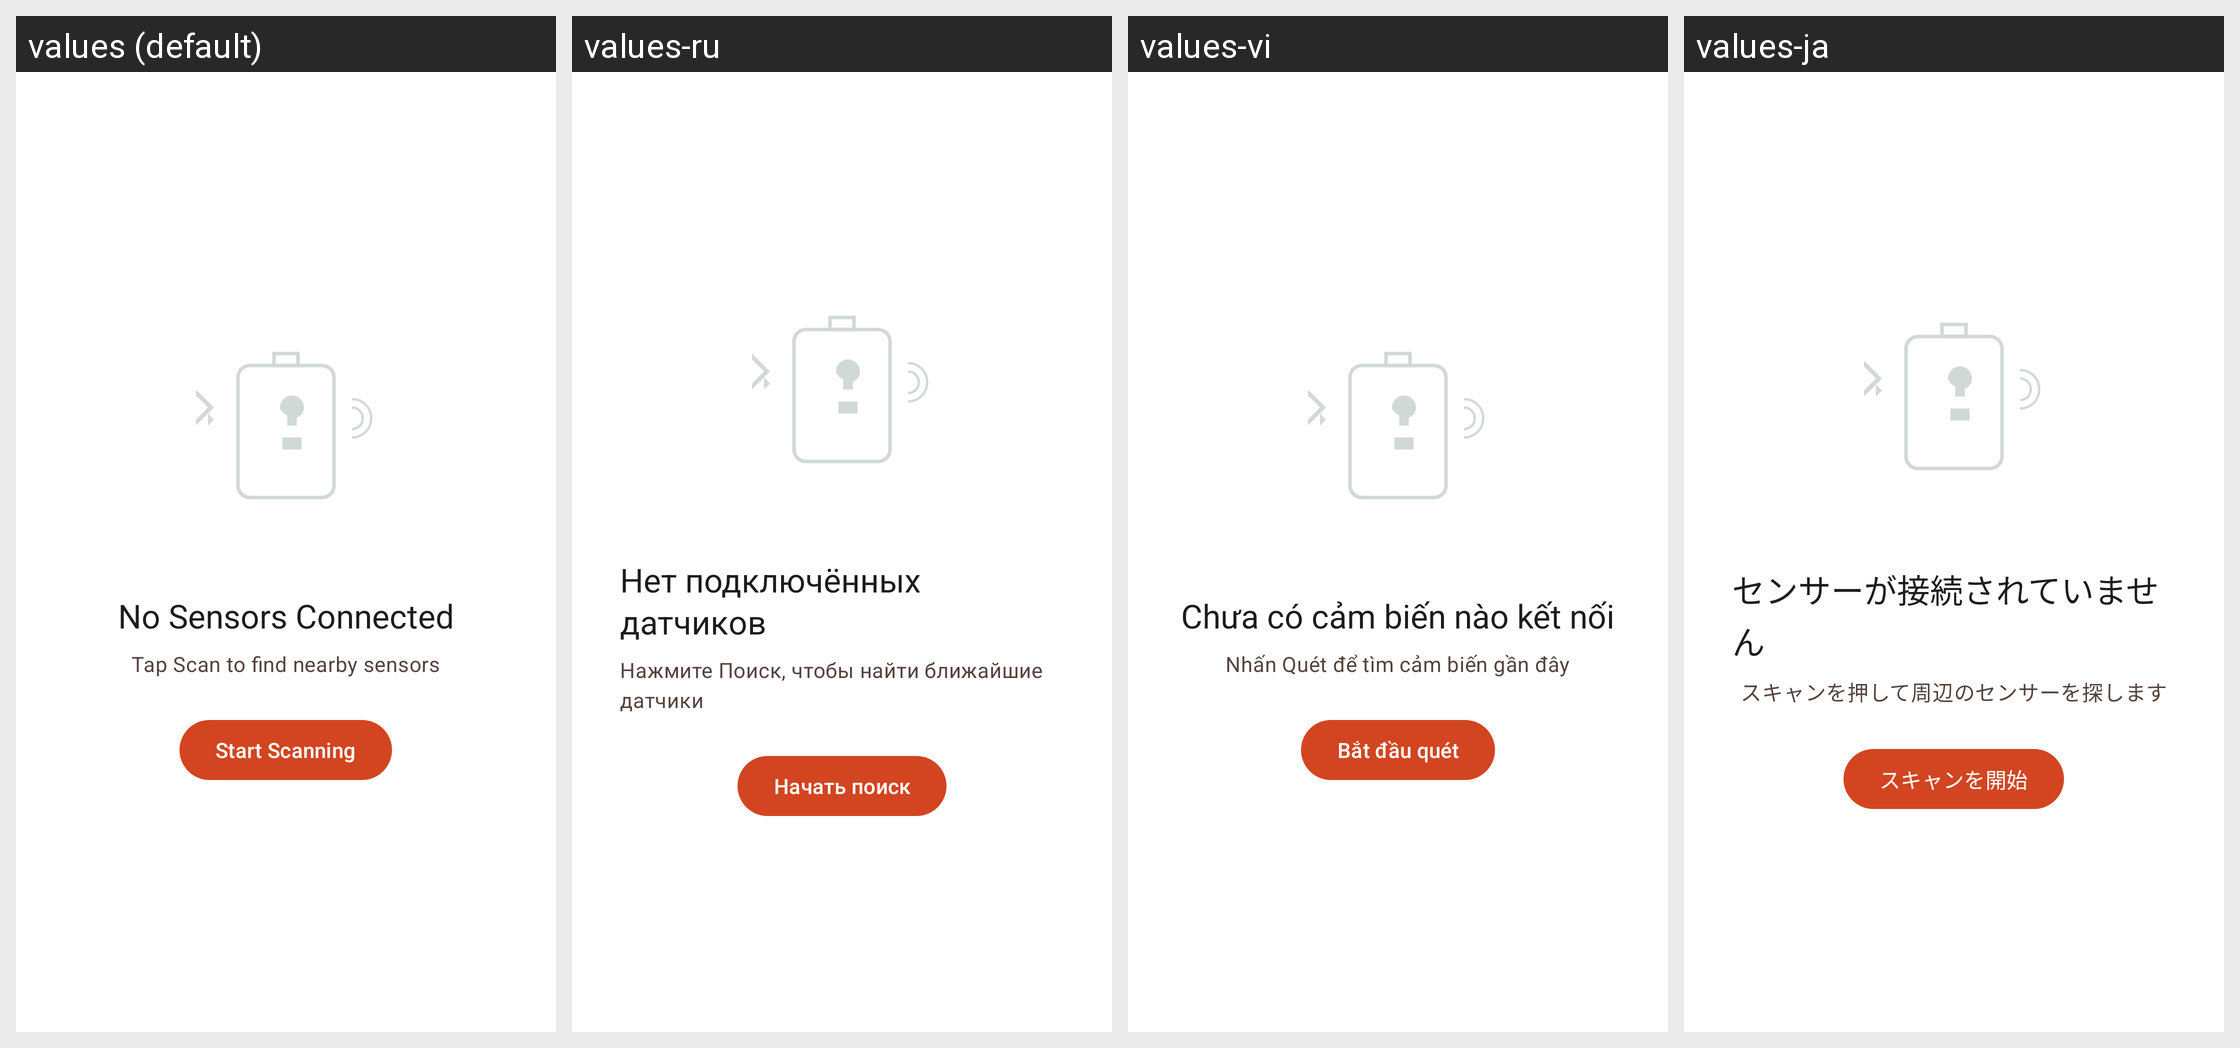

Here is an Android app screen in its default locale and in the app's own translations. Write out the translated-string differences for the strings that appear on this screen.
Android screen res/layout/layout_empty_state.xml rendered under 4 locales, left to right: values (default), values-ru, values-vi, values-ja. Device: Nexus 5 (rendered at 1080×1920; each locale shown at half size, 540×960, under a caption strip naming it); theme Theme.SmartSense.
Other locales in the repository, not shown: values-ar, values-de, values-es, values-fr, values-hi, values-id, values-it, values-ko, values-pt-rBR, values-th, values-zh-rCN.
Strings drawn on this screen, with the default value and each locale's value (text and hints the layout hard-codes, and strings that could not be matched under every locale, appear in the picture but are not listed):

empty_title
  values: No Sensors Connected
  values-ru: Нет подключённых датчиков
  values-vi: Chưa có cảm biến nào kết nối
  values-ja: センサーが接続されていません

empty_subtitle
  values: Tap Scan to find nearby sensors
  values-ru: Нажмите Поиск, чтобы найти ближайшие датчики
  values-vi: Nhấn Quét để tìm cảm biến gần đây
  values-ja: スキャンを押して周辺のセンサーを探します

empty_action
  values: Start Scanning
  values-ru: Начать поиск
  values-vi: Bắt đầu quét
  values-ja: スキャンを開始
